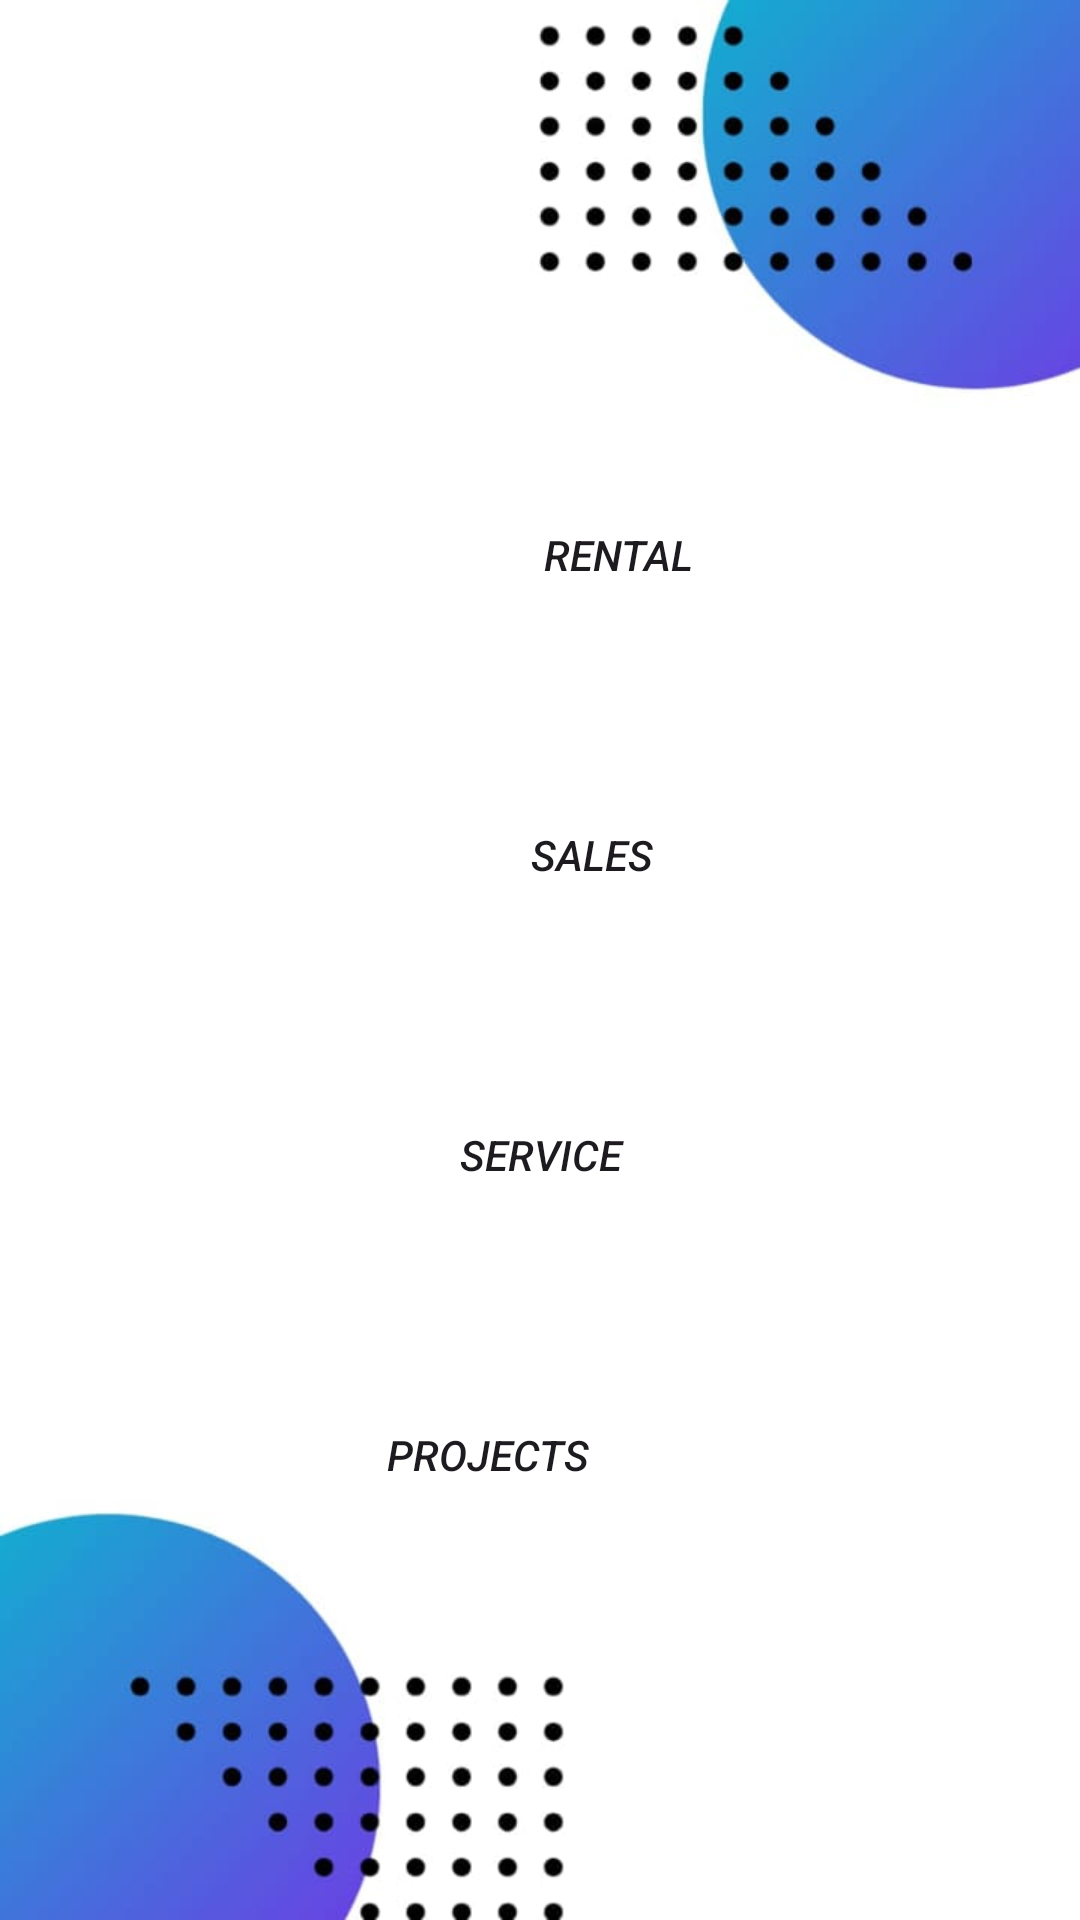

Write the Android layout XML for this screen, with the resource values it uses.
<!-- AndroidManifest.xml: application theme Theme.TRINADH_ELECTRONICS__COMPUTER_SERVICING_CENTRE -->
<!-- res/layout/activity_insertdata.xml -->
<?xml version="1.0" encoding="utf-8"?>
<LinearLayout xmlns:android="http://schemas.android.com/apk/res/android"
    xmlns:app="http://schemas.android.com/apk/res-auto"
    xmlns:tools="http://schemas.android.com/tools"
    android:layout_width="match_parent"
    android:layout_height="match_parent"
    android:paddingLeft="16dp"
    android:paddingRight="16dp"
    android:background="@drawable/whatsapp_image_2024_01_01_at_9_21_15_pm"
    tools:ignore="ExtraText"
    android:id="@+id/insert_data"
tools:context=".INSERTDATA">

    <Button
        android:id="@+id/rental"
        android:layout_width="380dp"
        android:layout_height="70dp"
        android:layout_marginTop="150dp"
        android:text="RENTAL"
        android:background="@color/blue"
        android:textStyle="italic"
        tools:layout_editor_absoluteX="-64dp"
        tools:layout_editor_absoluteY="190dp" />

    <Button
        android:id="@+id/sales"
        android:layout_marginTop="250dp"
        android:layout_marginLeft="-380dp"
        android:layout_width="380dp"
        android:layout_height="70dp"
        android:layout_weight="1"
        android:background="@color/blue"
        android:textStyle="italic"
        android:text="SALES" />

    <Button
        android:id="@+id/services"
        android:layout_width="380dp"
        android:layout_height="70dp"
        android:layout_marginTop="350dp"
        android:layout_weight="1"
        android:layout_marginLeft="-380dp"
        android:background="@color/blue"
        android:textStyle="italic"

        android:text="SERVICE" />

    <Button
        android:id="@+id/projects"
        android:layout_width="380dp"
        android:layout_height="70dp"
        android:layout_weight="1"
        android:layout_marginTop="450dp"
        android:layout_marginLeft="-380dp"
        android:background="@color/blue"
        android:textStyle="italic"
        android:text="PROJECTS" />


</LinearLayout>
<!-- resources referenced by this layout -->
<resources>
  <!-- drawable whatsapp_image_2024_01_01_at_9_21_15_pm: jpeg bitmap (drawable, 22695 bytes) -->
  <style name="Theme.TRINADH_ELECTRONICS__COMPUTER_SERVICING_CENTRE" parent="Base.Theme.TRINADH_ELECTRONICS__COMPUTER_SERVICING_CENTRE" />
  <style name="Base.Theme.TRINADH_ELECTRONICS__COMPUTER_SERVICING_CENTRE" parent="Theme.Material3.DayNight.NoActionBar">
          
          
      </style>
</resources>
